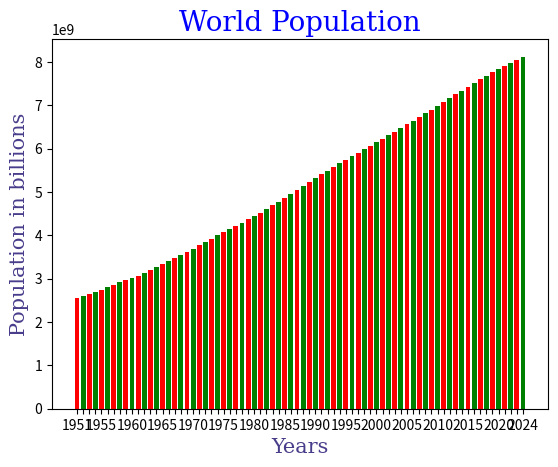

Recreate this plot in Python.
import matplotlib.pyplot as plt
height = [2543130380, 2590270899, 2640278797, 2691979339, 2746072141, 2801002631, 2857866857, 2916108097, 2970292188,
          3019233434, 3068370609, 3126686743, 3195779247, 3267212338, 3337111983, 3406417036, 3475448166, 3546810808,
          3620655275, 3695390336, 3770163092, 3844800885, 3920251504, 3995517077, 4069437231, 4142505882, 4215772490,
          4289657708, 4365582871, 4444007706, 4524627658, 4607984871, 4691884238, 4775836074, 4861730613, 4950063339,
          5040984495, 5132293974, 5223704308, 5316175862, 5406245867, 5492686093, 5577433523, 5660727993, 5743219454,
          5825145298, 5906481261, 5987312480, 6067758458, 6148898975, 6230746982, 6312407360, 6393898365, 6475751478,
          6558176119, 6641416218, 6725948544, 6811597272, 6898305908, 6985603105, 7073125425, 7161697921, 7250593370,
          7339013419, 7426597537, 7513474238, 7599822404, 7683789828, 7764951032, 7840952880, 7909295151, 7975105156,
          8045311447, 8118835999]
tick_label = [1951, '', '', '', 1955, '', '', '', '', 1960, '', '', '', '', 1965, '', '', '', '', 1970, '',
              '',  '', '', 1975, '', '', '', '', 1980, '', '', '', '', 1985, '', '', '', '', 1990, '', '',
              '', '', 1995, '', '', '', '', 2000, '', '', '', '', 2005, '', '', '', '', 2010, '', '', '',
              '', 2015, '', '', '', '', 2020, '', '', '', 2024]
left = []
num = 0
while num < len(tick_label):
    num += 1
    left.append(num)
# plotting a bar chart
plt.bar(left, height, tick_label=tick_label,
        width=0.8, color=['red', 'green'])
font1 = {'family': 'serif', 'color': 'blue', 'size': 20}
font2 = {'family': 'serif', 'color': 'darkslateblue', 'size': 15}
# naming the x-axis
plt.xlabel('Years', fontdict=font2)
# naming the y-axis
plt.ylabel('Population in billions', fontdict=font2)
# plot title
plt.title('World Population', fontdict=font1)
# function to show the plot

print("more info at https://www.worldometers.info/world-population/#table-historical")

plt.show()

'''
years = [1951,1952,1953,1954,1955,1956,1957,1958,1959,1960,1961,1962,1963,1964,1965,1966,1967,1968,1969,1970,1971,1972,
         1973,1974,1975,1976,1977,1978,1979,1980,1981,1982,1983,1984,1985,1986,1987,1988,1989,1990,1991,1992,1993,1994,
         1995,1996,1997,1998,1999,2000,2001,2002,2003,2004,2005,2006,2007,2008,2009,2010,2011,2012,2013,2014,2015,2016,
         2017,2018,2019,2020,2021,2022,2023,2024]
'''
